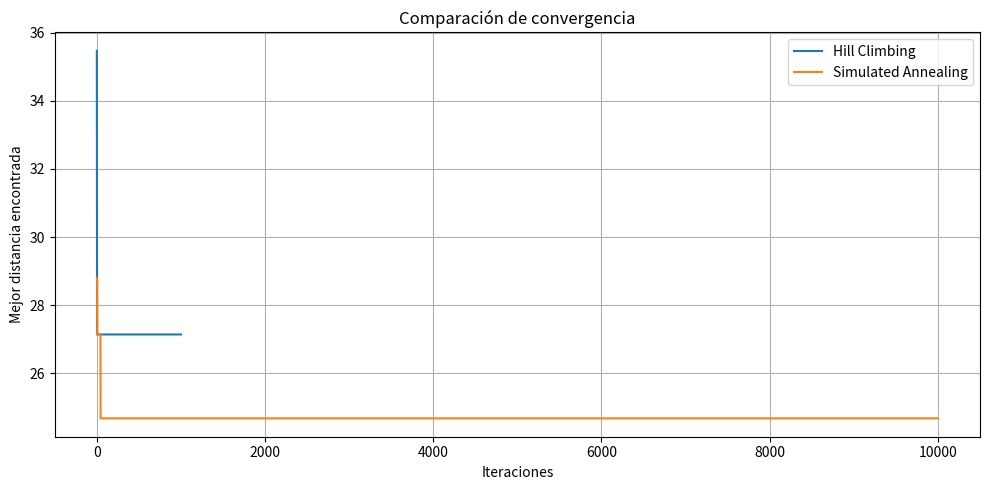

This figure's Python source:

import math
import random
import matplotlib.pyplot as plt

# Fijar semilla para facilitar la reproducibilidad.
random.seed(42)

# Coordenadas simuladas de los puntos de entrega.
puntos = {
    "Almacen": (0, 0),
    "A": (2, 6),
    "B": (5, 8),
    "C": (8, 3),
    "D": (6, 1),
    "E": (1, 3)
}

ALMACEN = "Almacen"
ENTREGAS = [p for p in puntos if p != ALMACEN]


def distancia(a, b):
    """Calcula la distancia euclidiana entre dos puntos."""
    x1, y1 = puntos[a]
    x2, y2 = puntos[b]
    return math.sqrt((x1 - x2)**2 + (y1 - y2)**2)


def costo(ruta):
    """Suma las distancias de la ruta, incluido el regreso."""
    recorrido = [ALMACEN] + ruta + [ALMACEN]

    return sum(
        distancia(recorrido[i], recorrido[i + 1])
        for i in range(len(recorrido) - 1)
    )


def vecino(ruta):
    """Genera una ruta nueva intercambiando dos entregas."""
    nueva = ruta.copy()
    i, j = random.sample(range(len(nueva)), 2)
    nueva[i], nueva[j] = nueva[j], nueva[i]
    return nueva


def hill_climbing(iteraciones=1000):
    """Conserva solamente los movimientos que mejoran la ruta."""
    actual = random.sample(ENTREGAS, len(ENTREGAS))
    mejor_costo = costo(actual)
    historial = [mejor_costo]

    for _ in range(iteraciones):
        candidata = vecino(actual)
        costo_candidata = costo(candidata)

        if costo_candidata < mejor_costo:
            actual = candidata
            mejor_costo = costo_candidata

        historial.append(mejor_costo)

    return actual, mejor_costo, historial


def simulated_annealing(
    iteraciones=10000,
    temperatura_inicial=100,
    enfriamiento=0.995
):
    """Acepta algunas soluciones peores para escapar de óptimos locales."""
    actual = random.sample(ENTREGAS, len(ENTREGAS))
    costo_actual = costo(actual)

    mejor = actual.copy()
    mejor_costo = costo_actual
    historial = [mejor_costo]
    temperatura = temperatura_inicial

    for _ in range(iteraciones):
        candidata = vecino(actual)
        costo_candidata = costo(candidata)

        diferencia = costo_candidata - costo_actual

        # Aceptar mejoras o, con cierta probabilidad,
        # aceptar un movimiento que aumente el costo.
        if (
            diferencia < 0
            or random.random() < math.exp(
                -diferencia / temperatura
            )
        ):
            actual = candidata
            costo_actual = costo_candidata

        # Conservar siempre la mejor solución observada.
        if costo_actual < mejor_costo:
            mejor = actual.copy()
            mejor_costo = costo_actual

        historial.append(mejor_costo)
        temperatura *= enfriamiento

        # Evitar temperaturas demasiado cercanas a cero.
        temperatura = max(temperatura, 1e-10)

    return mejor, mejor_costo, historial


# Ejecutar los dos algoritmos.
ruta_hc, costo_hc, historial_hc = hill_climbing()
ruta_sa, costo_sa, historial_sa = simulated_annealing()

# Mostrar los resultados.
print("=== HILL CLIMBING ===")
print("Ruta:", " -> ".join(
    [ALMACEN] + ruta_hc + [ALMACEN]
))
print(f"Distancia total: {costo_hc:.2f}")

print("\n=== SIMULATED ANNEALING ===")
print("Ruta:", " -> ".join(
    [ALMACEN] + ruta_sa + [ALMACEN]
))
print(f"Distancia total: {costo_sa:.2f}")

if costo_sa < costo_hc:
    print("\nSimulated Annealing obtuvo una ruta más corta.")
elif costo_hc < costo_sa:
    print("\nHill Climbing obtuvo una ruta más corta.")
else:
    print("\nAmbos algoritmos obtuvieron el mismo costo.")

# Graficar la convergencia.
plt.figure(figsize=(10, 5))
plt.plot(
    historial_hc,
    label="Hill Climbing"
)
plt.plot(
    historial_sa,
    label="Simulated Annealing"
)

plt.xlabel("Iteraciones")
plt.ylabel("Mejor distancia encontrada")
plt.title("Comparación de convergencia")
plt.legend()
plt.grid(True)
plt.tight_layout()
plt.savefig("convergencia_busqueda_local.png", dpi=150)
plt.show()
